Run: headless pygame with SDL's dummy video driver; simulated clock (each Clock.tick advances the game by its frame time, no real sleeping); random seed 0; keys injected as events and as key.get_pressed() state; no mouse input.
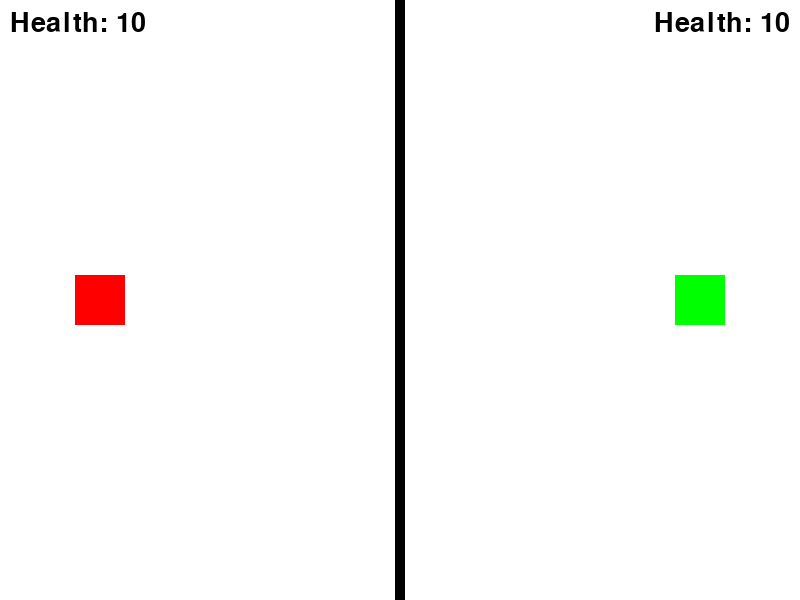
Frame 1 of 4 · flips 1–60 · no input
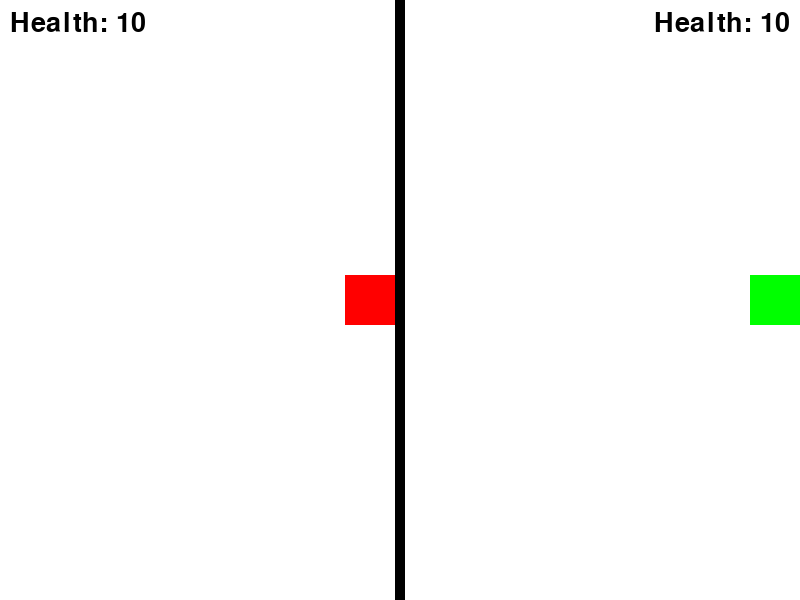
Frame 2 of 4 · flips 61–180 · tapped SPACE, RETURN · held RIGHT (→), D
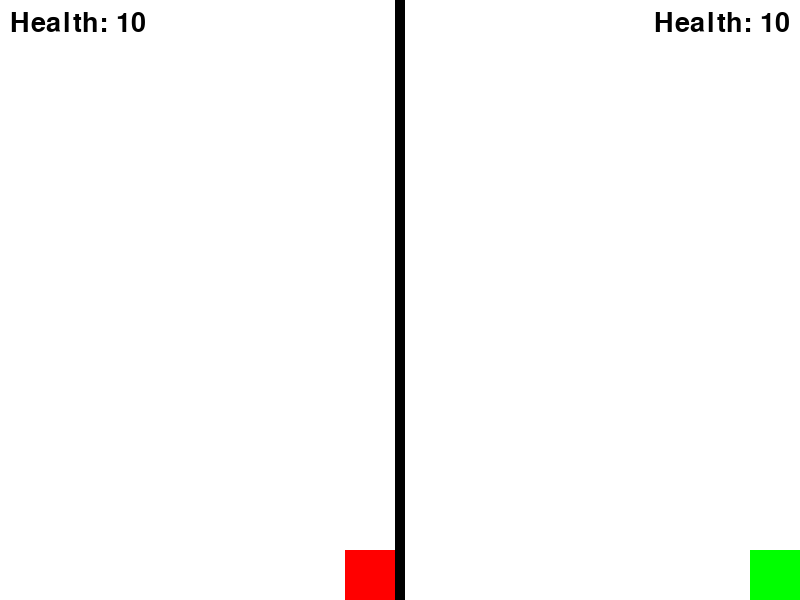
Frame 3 of 4 · flips 181–300 · held DOWN (↓), S
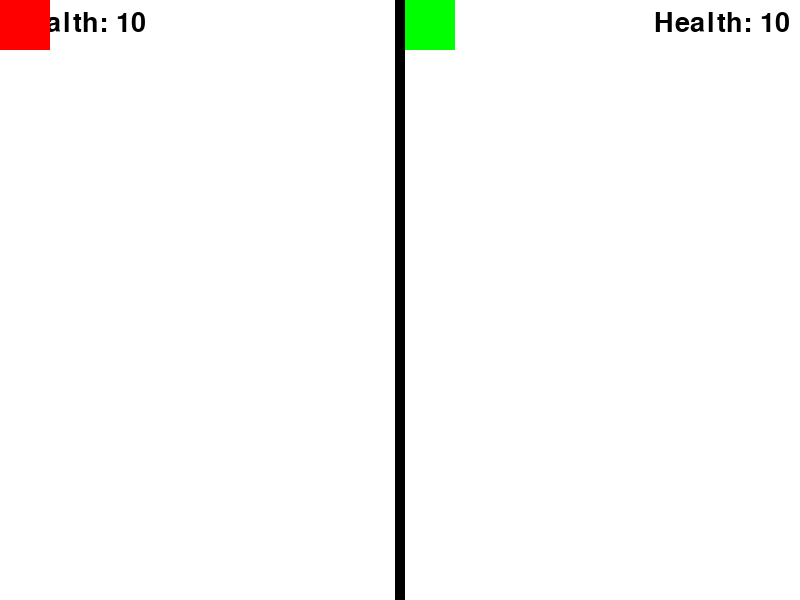
Frame 4 of 4 · flips 301–420 · held LEFT (←), A, UP (↑), W

The pygame program that drew these frames:

import pygame
#Controls 
#   WASD: Player 1 movement
#   Ctrl: Player 1 fire
#   Arrow keys: Player 2 movement
#   Space: Player 2 Fire


pygame.init()
pygame.font.init()

surface = True

def player1_movement(key, player1):
    if key[pygame.K_a] == True and player1.x > 0:
        player1.x += -vel
    elif key[pygame.K_d] == True and player1.x < (SCREEN_WIDTH//2)-5-player1.width:
        player1.x += vel
    if key[pygame.K_w] == True and player1.y > 0:
        player1.y += -vel
    elif key[pygame.K_s] == True and player1.y < SCREEN_HEIGHT-player1.height:
        player1.y += vel

def player2_movement(key, player2):
    if key[pygame.K_LEFT] == True and player2.x > (SCREEN_WIDTH//2)+5:
        player2.x += -vel
    elif key[pygame.K_RIGHT] == True and player2.x < SCREEN_WIDTH-player2.width:
        player2.x += vel
    if key[pygame.K_UP] == True and player2.y > 0:
        player2.y += -vel
    elif key[pygame.K_DOWN] == True and player2.y < SCREEN_HEIGHT-player2.height:
        player2.y += vel

def handle_bullets(player1_bullets, player2_bullets, player1, player2):
    for bullet in player1_bullets:
        bullet.x += bullet_vel
        if player2.colliderect(bullet):
            pygame.event.post(pygame.event.Event(player2_hit))
            player1_bullets.remove(bullet)
        elif bullet.x > SCREEN_WIDTH - 10:
            player1_bullets.remove(bullet)
    for bullet in player2_bullets:
        bullet.x += -bullet_vel
        if player1.colliderect(bullet):
            pygame.event.post(pygame.event.Event(player1_hit))
            player2_bullets.remove(bullet)
        elif bullet.x < 0:
            player2_bullets.remove(bullet)

def draw_winner(text):
    draw_text = winner_font.render(text,1,black)
    screen.blit(draw_text, ((SCREEN_WIDTH//2)-(draw_text.get_width()//2), SCREEN_HEIGHT//2 - draw_text.get_height()//2))
    pygame.display.update()
    pygame.time.delay(5000)

player1_hit = pygame.USEREVENT + 1
player2_hit = pygame.USEREVENT + 2

SCREEN_WIDTH = 800
SCREEN_HEIGHT = 600
player1 = pygame.Rect((75,275,50,50))
player2 = pygame.Rect((675,275,50,50))
screen = pygame.display.set_mode((SCREEN_WIDTH, SCREEN_HEIGHT))
border = pygame.Rect((SCREEN_WIDTH//2)-5,0,10, SCREEN_HEIGHT)
player1_bullets = []
player2_bullets = []

player1_health = 10
player2_health = 10

health_font = pygame.font.SysFont('comicsans',40)
winner_font = pygame.font.SysFont('comicsans',100)

FPS = 60
vel = 5
bullet_vel = 7
max_bullets = 3
clock = pygame.time.Clock()
run = True
white = (255,255,255)
black = (0,0,0)

def draw_window():
    screen.fill(white)
    pygame.draw.rect(screen, black, border)
    player1_health_text = health_font.render('Health: ' + str(player1_health),1,black)
    player2_health_text = health_font.render('Health: ' + str(player2_health),1,black)
    screen.blit(player1_health_text, (10,10))
    screen.blit(player2_health_text, (SCREEN_WIDTH-player2_health_text.get_width()-10, 10))
    pygame.draw.rect(screen, (255,0,0), player1)
    pygame.draw.rect(screen, (0,255,0), player2)

    for bullet in player1_bullets:
        pygame.draw.rect(screen, (255,0,0), bullet)

    for bullet in player2_bullets:
        pygame.draw.rect(screen, (0,255,0), bullet)
    pygame.display.update()



while run:
    clock.tick(FPS)
    key = pygame.key.get_pressed()
    player1_movement(key, player1)
    player2_movement(key, player2)

    for event in pygame.event.get():
        if event.type == pygame.QUIT:
            run = False
        if event.type == pygame.KEYDOWN:
            if event.key == pygame.K_LCTRL and len(player1_bullets) < max_bullets:
                bullet = pygame.Rect(player1.x + player1.width, player1.y + (player1.height)//2-2, 10,4)
                player1_bullets.append(bullet)
            if event.key == pygame.K_RCTRL and len(player2_bullets) < max_bullets and surface == False:  
                bullet = pygame.Rect(player2.x, player2.y + (player2.height)//2-2, 10,4)
                player2_bullets.append(bullet)
            if event.key == pygame.K_SPACE and len(player2_bullets) < max_bullets and surface == True:  
                bullet = pygame.Rect(player2.x, player2.y + (player2.height)//2-2, 10,4)
                player2_bullets.append(bullet)
        if event.type == player1_hit:
            player1_health += -1
        if event.type == player2_hit:
            player2_health += -1

    winner_text = ''
    if player1_health <= 0:
        winner_text = 'Player 2 Wins!'
    
    if player2_health <= 0:
        winner_text = 'Player 1 Wins!'
        
    
    if winner_text != '':
        draw_winner(winner_text)
        player1_health = 10
        player2_health = 10
        player1_bullets = []
        player2_bullets = []

    handle_bullets(player1_bullets,player2_bullets,player1,player2)
    draw_window()
        

pygame.quit()
